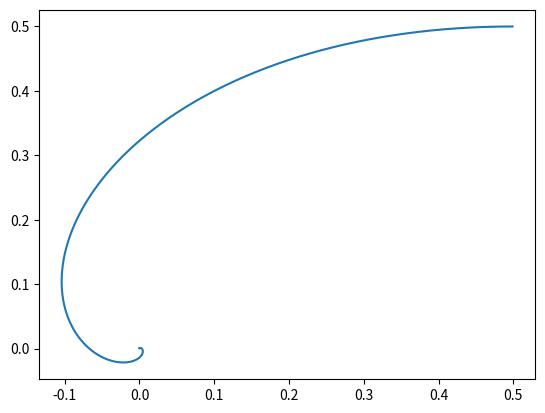

Source code (Python):
import numpy as np
import matplotlib.pyplot as plt
from copy import deepcopy


def iterate(t=1000, dt=0.001):
    bug_pos = np.array(
        [+0.5 + 0.5j,
         -0.5 + 0.5j,
         -0.5 - 0.5j,
         +0.5 - 0.5j])
         # dtype=np.clongdouble)
    bug1_pos = []
    for i in range(int(t/dt)):
        bug_dt = np.roll(bug_pos, -1) - bug_pos
        bug_pos += bug_dt * dt
        bug1_pos.append(deepcopy(bug_pos[0]))
    return bug1_pos


def main():
    points = iterate()
    points = np.array(points)
    angles = np.log(points).imag
    delta_angles = np.diff(angles)
    sum_angles = np.mod(delta_angles, 2*np.pi).sum()
    print(sum_angles)
    line_integral = np.abs(np.diff(points)).sum()
    print(line_integral)
    plt.plot(points.real, points.imag)
    plt.show()


if __name__ == '__main__':
    main()
